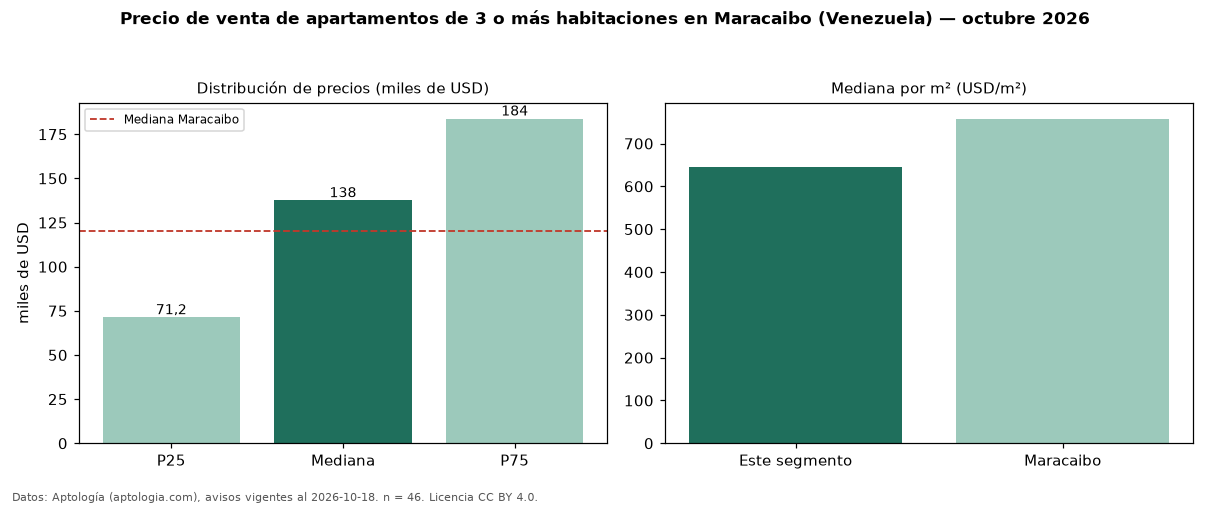

The file beside this chart, header and first rows:
seccion, metrica, valor, moneda, n
precio, p25, 71250, USD, 46
precio, mediana, 137500, USD, 46
precio, p75, 183750, USD, 46
precio, minimo, 50000, USD, 46
precio, maximo, 570000, USD, 46
m2, mediana_precio_m2, 644, USD, 42
m2, area_mediana_m2, 175.0, m2, 42
banos, mediana_banos, 4.0, , 
parqueadero, pct_con_parqueadero, 97.8, %, 46
habitaciones, 3+, 137500, USD, 46
ciudad, mediana_ciudad_referencia, 120000, USD, 
ciudad, mediana_m2_ciudad, 757.8, USD, 
fuente, fecha_datos, 2026-10-18, , 
fuente, atribucion, https://www.aptologia.com/ve/venta/marac…, , 
fuente, licencia, CC BY 4.0, , 
